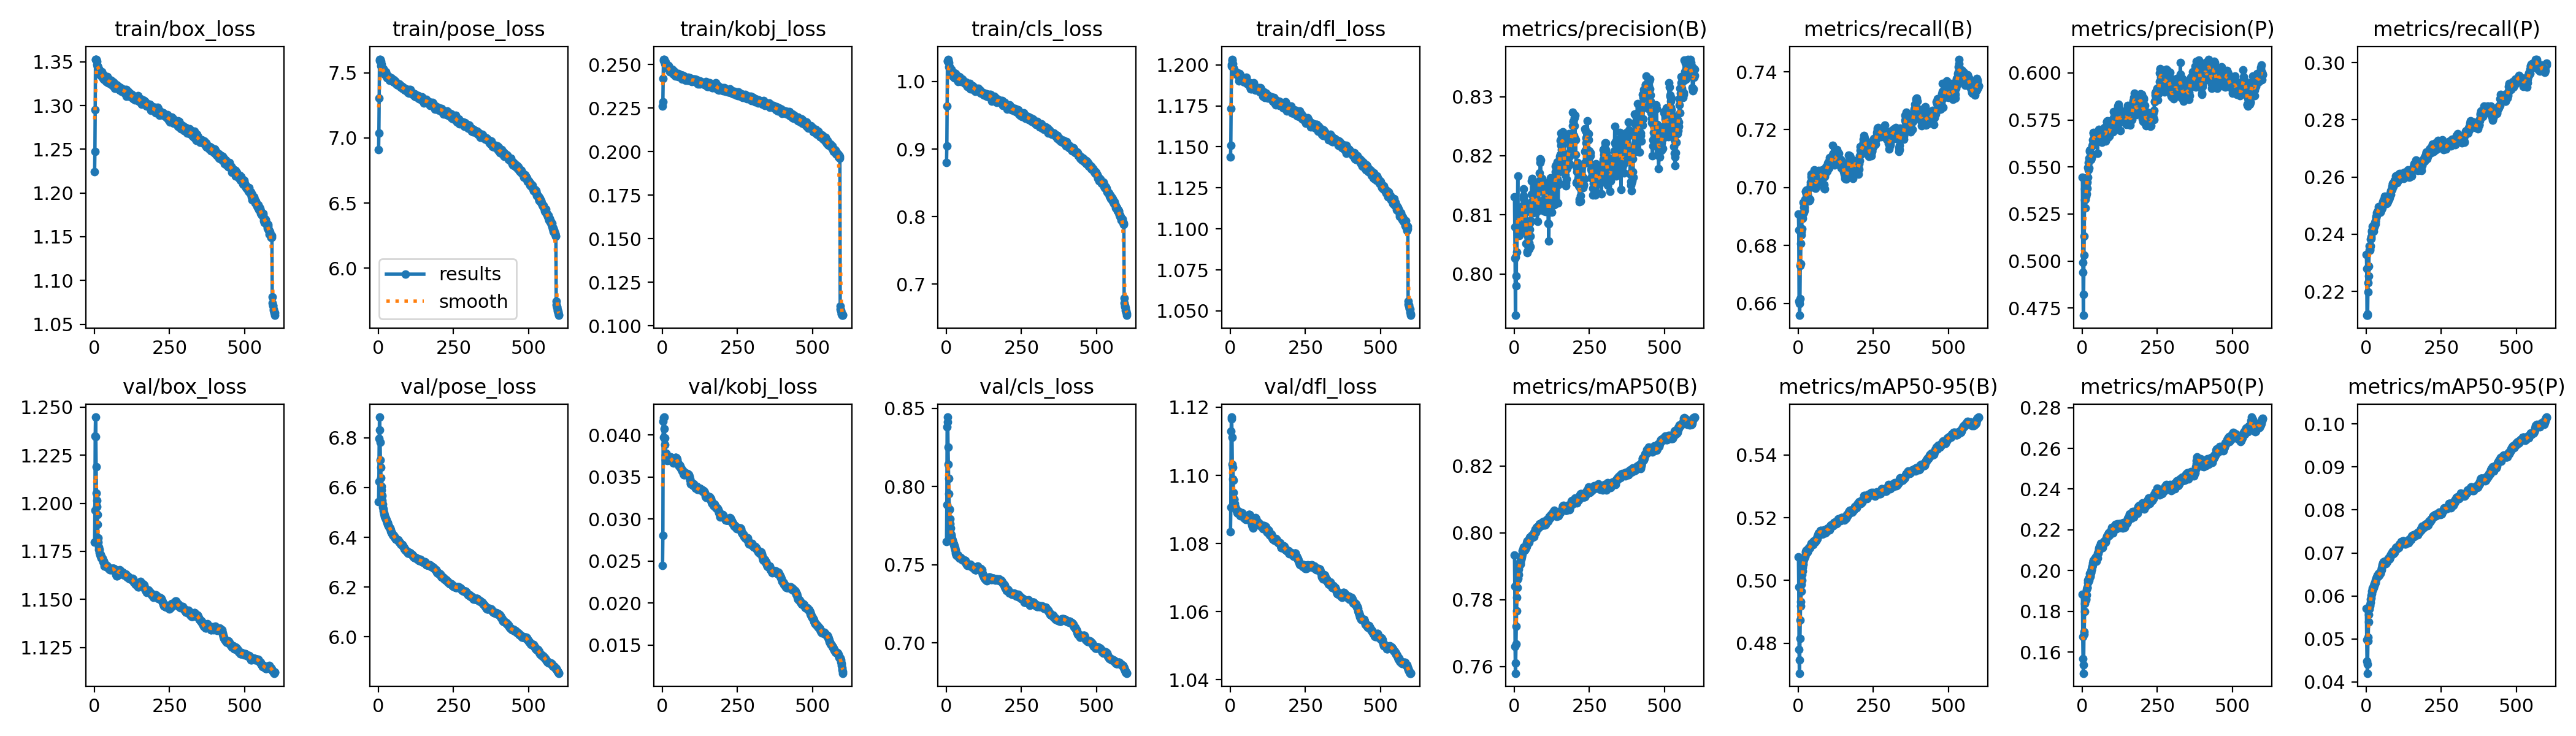

Values plotted in this chart, from the file beside it:
epoch, train/box_loss, train/pose_loss, train/kobj_loss, train/cls_loss, train/dfl_loss, metrics/precision(B), metrics/recall(B), metrics/mAP50(B), metrics/mAP50-95(B), metrics/precision(P), metrics/recall(P), metrics/mAP50(P), metrics/mAP50-95(P), val/box_loss, val/pose_loss, val/kobj_loss, val/cls_loss, val/dfl_loss, lr/pg0, lr/pg1, lr/pg2
1, 1.224, 6.909, 0.2261, 0.8805, 1.144, 0.813, 0.6908, 0.7933, 0.5076, 0.5445, 0.2329, 0.1883, 0.05705, 1.18, 6.544, 0.02446, 0.7646, 1.083, 0.003332, 0.003332, 0.003332
2, 1.248, 7.039, 0.2284, 0.9045, 1.151, 0.808, 0.6854, 0.784, 0.498, 0.4992, 0.2279, 0.1676, 0.04977, 1.196, 6.625, 0.02805, 0.7882, 1.091, 0.006655, 0.006655, 0.006655
3, 1.295, 7.304, 0.2419, 0.9638, 1.173, 0.8026, 0.6609, 0.766, 0.478, 0.4939, 0.2116, 0.1567, 0.04484, 1.235, 6.798, 0.04164, 0.8382, 1.113, 0.009966, 0.009966, 0.009966
4, 1.353, 7.592, 0.2523, 1.03, 1.199, 0.793, 0.6599, 0.758, 0.4704, 0.4711, 0.2122, 0.1497, 0.04204, 1.245, 6.884, 0.04207, 0.8444, 1.117, 0.00995, 0.00995, 0.00995
5, 1.353, 7.604, 0.253, 1.03, 1.2, 0.8029, 0.6559, 0.7611, 0.4746, 0.4823, 0.2116, 0.1538, 0.04407, 1.234, 6.831, 0.03969, 0.8413, 1.117, 0.009934, 0.009934, 0.009934
6, 1.352, 7.605, 0.253, 1.033, 1.203, 0.7997, 0.6615, 0.7667, 0.4815, 0.5031, 0.2199, 0.1689, 0.04957, 1.219, 6.783, 0.04213, 0.825, 1.111, 0.009917, 0.009917, 0.009917
7, 1.353, 7.588, 0.2526, 1.031, 1.202, 0.798, 0.6731, 0.7721, 0.4875, 0.5131, 0.2231, 0.1699, 0.05034, 1.205, 6.711, 0.04073, 0.8141, 1.103, 0.009901, 0.009901, 0.009901
8, 1.351, 7.589, 0.2515, 1.028, 1.201, 0.8079, 0.6738, 0.7766, 0.492, 0.5382, 0.2253, 0.18, 0.05391, 1.202, 6.683, 0.03963, 0.8053, 1.099, 0.009884, 0.009884, 0.009884
9, 1.347, 7.558, 0.2504, 1.022, 1.199, 0.8037, 0.6808, 0.7806, 0.4933, 0.5326, 0.2288, 0.184, 0.05572, 1.198, 6.64, 0.03888, 0.7955, 1.102, 0.009868, 0.009868, 0.009868
10, 1.345, 7.563, 0.2515, 1.022, 1.198, 0.809, 0.6847, 0.7835, 0.4966, 0.5328, 0.2345, 0.1873, 0.05692, 1.194, 6.604, 0.03759, 0.7853, 1.099, 0.009851, 0.009851, 0.009851
11, 1.345, 7.547, 0.2504, 1.022, 1.198, 0.8109, 0.6837, 0.7861, 0.4987, 0.5283, 0.2358, 0.1874, 0.05749, 1.189, 6.59, 0.03704, 0.7856, 1.095, 0.009835, 0.009835, 0.009835
12, 1.343, 7.537, 0.2493, 1.017, 1.197, 0.8166, 0.6857, 0.7864, 0.5001, 0.5345, 0.2349, 0.1858, 0.05772, 1.182, 6.567, 0.0377, 0.7792, 1.093, 0.009819, 0.009819, 0.009819
13, 1.344, 7.529, 0.2487, 1.017, 1.196, 0.8106, 0.6907, 0.7881, 0.5018, 0.5389, 0.2345, 0.1863, 0.05802, 1.18, 6.549, 0.0378, 0.7763, 1.093, 0.009802, 0.009802, 0.009802
14, 1.339, 7.512, 0.2502, 1.016, 1.196, 0.8087, 0.6893, 0.7874, 0.503, 0.5359, 0.2358, 0.1882, 0.05856, 1.177, 6.533, 0.03766, 0.7735, 1.092, 0.009786, 0.009786, 0.009786
15, 1.342, 7.527, 0.2489, 1.018, 1.196, 0.8113, 0.6911, 0.7892, 0.5042, 0.5413, 0.2383, 0.1909, 0.05923, 1.176, 6.52, 0.03718, 0.7698, 1.091, 0.009769, 0.009769, 0.009769
16, 1.34, 7.53, 0.2485, 1.018, 1.196, 0.8066, 0.6949, 0.7902, 0.5052, 0.5418, 0.2384, 0.1918, 0.05953, 1.176, 6.513, 0.03692, 0.7692, 1.091, 0.009753, 0.009753, 0.009753
17, 1.341, 7.53, 0.2484, 1.014, 1.196, 0.8095, 0.6911, 0.7906, 0.506, 0.5386, 0.2392, 0.1916, 0.06012, 1.174, 6.505, 0.03701, 0.7682, 1.091, 0.009736, 0.009736, 0.009736
18, 1.335, 7.504, 0.2478, 1.01, 1.195, 0.8077, 0.6916, 0.7906, 0.5067, 0.5446, 0.2412, 0.1941, 0.06051, 1.173, 6.499, 0.03711, 0.7668, 1.09, 0.00972, 0.00972, 0.00972
19, 1.338, 7.495, 0.2476, 1.012, 1.195, 0.8072, 0.6932, 0.7914, 0.507, 0.5498, 0.2409, 0.1953, 0.06109, 1.173, 6.494, 0.03723, 0.766, 1.09, 0.009703, 0.009703, 0.009703
20, 1.336, 7.509, 0.2492, 1.011, 1.194, 0.8107, 0.6922, 0.7906, 0.5072, 0.5485, 0.2408, 0.1948, 0.06123, 1.173, 6.489, 0.03724, 0.7655, 1.09, 0.009687, 0.009687, 0.009687
21, 1.335, 7.492, 0.248, 1.01, 1.195, 0.8069, 0.6933, 0.7912, 0.5074, 0.5524, 0.2427, 0.1959, 0.06174, 1.173, 6.485, 0.0373, 0.765, 1.09, 0.00967, 0.00967, 0.00967
22, 1.337, 7.493, 0.247, 1.007, 1.194, 0.8087, 0.6957, 0.792, 0.5077, 0.5547, 0.2411, 0.1952, 0.0617, 1.172, 6.48, 0.03731, 0.7642, 1.089, 0.009654, 0.009654, 0.009654
23, 1.334, 7.497, 0.2475, 1.013, 1.195, 0.81, 0.6959, 0.7923, 0.5077, 0.5495, 0.2424, 0.1966, 0.0617, 1.171, 6.479, 0.0373, 0.764, 1.089, 0.009637, 0.009637, 0.009637
24, 1.339, 7.511, 0.2467, 1.012, 1.195, 0.8072, 0.6986, 0.7932, 0.5089, 0.5584, 0.2411, 0.1972, 0.06191, 1.171, 6.476, 0.03728, 0.7633, 1.089, 0.009621, 0.009621, 0.009621
25, 1.336, 7.481, 0.2458, 1.01, 1.194, 0.8077, 0.6987, 0.7928, 0.5092, 0.5587, 0.2424, 0.1986, 0.06233, 1.171, 6.474, 0.03725, 0.7627, 1.089, 0.009604, 0.009604, 0.009604
26, 1.335, 7.483, 0.2462, 1.012, 1.194, 0.8095, 0.6992, 0.7936, 0.5094, 0.5546, 0.2425, 0.1972, 0.06238, 1.171, 6.469, 0.03738, 0.7619, 1.089, 0.009588, 0.009588, 0.009588
27, 1.332, 7.47, 0.2463, 1.006, 1.193, 0.8096, 0.6978, 0.7946, 0.5096, 0.5553, 0.2434, 0.1978, 0.06279, 1.171, 6.466, 0.03737, 0.7614, 1.089, 0.009571, 0.009571, 0.009571
28, 1.333, 7.472, 0.2465, 1.008, 1.193, 0.8114, 0.6981, 0.7951, 0.5089, 0.554, 0.2432, 0.1988, 0.0628, 1.17, 6.463, 0.03731, 0.7609, 1.089, 0.009555, 0.009555, 0.009555
29, 1.331, 7.463, 0.2459, 1.008, 1.19, 0.8116, 0.6973, 0.7946, 0.509, 0.5541, 0.244, 0.1992, 0.06313, 1.169, 6.459, 0.03725, 0.7598, 1.089, 0.009538, 0.009538, 0.009538
30, 1.33, 7.465, 0.2464, 1.008, 1.191, 0.8127, 0.6977, 0.7948, 0.5091, 0.555, 0.2445, 0.2004, 0.0631, 1.17, 6.459, 0.03711, 0.7591, 1.089, 0.009522, 0.009522, 0.009522
31, 1.335, 7.479, 0.2458, 1.012, 1.195, 0.8144, 0.6952, 0.7954, 0.5094, 0.5568, 0.2436, 0.2003, 0.06338, 1.17, 6.456, 0.03693, 0.7586, 1.089, 0.009505, 0.009505, 0.009505
32, 1.33, 7.462, 0.2458, 1.006, 1.193, 0.8132, 0.6962, 0.7957, 0.5094, 0.5566, 0.2448, 0.2008, 0.06361, 1.169, 6.453, 0.03692, 0.7574, 1.089, 0.009489, 0.009489, 0.009489
33, 1.329, 7.469, 0.2473, 1.01, 1.193, 0.8119, 0.6967, 0.7954, 0.5097, 0.5559, 0.2461, 0.2018, 0.0639, 1.168, 6.449, 0.03701, 0.7567, 1.088, 0.009472, 0.009472, 0.009472
34, 1.332, 7.467, 0.2467, 1.006, 1.194, 0.8111, 0.6959, 0.7954, 0.51, 0.561, 0.2458, 0.2019, 0.06406, 1.167, 6.447, 0.03702, 0.756, 1.088, 0.009456, 0.009456, 0.009456
35, 1.331, 7.469, 0.2446, 1.004, 1.19, 0.8104, 0.6965, 0.7947, 0.5104, 0.5622, 0.2467, 0.2028, 0.06418, 1.167, 6.445, 0.03685, 0.7557, 1.089, 0.009439, 0.009439, 0.009439
36, 1.329, 7.468, 0.2457, 1.006, 1.192, 0.8103, 0.6961, 0.7952, 0.5102, 0.5645, 0.2475, 0.2037, 0.06435, 1.167, 6.441, 0.03673, 0.7561, 1.089, 0.009423, 0.009423, 0.009423
37, 1.329, 7.442, 0.2444, 1.004, 1.19, 0.8121, 0.6955, 0.7952, 0.5102, 0.568, 0.2475, 0.2048, 0.06478, 1.168, 6.44, 0.03664, 0.7562, 1.089, 0.009406, 0.009406, 0.009406
38, 1.331, 7.469, 0.2455, 1.006, 1.192, 0.8106, 0.6956, 0.7952, 0.5103, 0.5684, 0.2478, 0.205, 0.06468, 1.168, 6.439, 0.0368, 0.7562, 1.089, 0.00939, 0.00939, 0.00939
39, 1.33, 7.455, 0.245, 1.003, 1.191, 0.8085, 0.6959, 0.7955, 0.5105, 0.5674, 0.2474, 0.2052, 0.06455, 1.168, 6.438, 0.03693, 0.7563, 1.089, 0.009373, 0.009373, 0.009373
40, 1.327, 7.457, 0.246, 1, 1.191, 0.8052, 0.7001, 0.7958, 0.5109, 0.5674, 0.248, 0.2047, 0.06471, 1.168, 6.434, 0.03708, 0.756, 1.089, 0.009357, 0.009357, 0.009357
41, 1.329, 7.451, 0.2453, 1.004, 1.192, 0.8052, 0.7019, 0.796, 0.5109, 0.5631, 0.2487, 0.2046, 0.06471, 1.167, 6.43, 0.03713, 0.7552, 1.088, 0.00934, 0.00934, 0.00934
42, 1.331, 7.444, 0.244, 1.004, 1.191, 0.809, 0.701, 0.797, 0.5111, 0.5657, 0.2495, 0.2059, 0.06518, 1.167, 6.425, 0.03728, 0.7549, 1.088, 0.009324, 0.009324, 0.009324
43, 1.333, 7.461, 0.2445, 1.007, 1.192, 0.8039, 0.7038, 0.7975, 0.5116, 0.5639, 0.2481, 0.2052, 0.06493, 1.167, 6.421, 0.03728, 0.7544, 1.088, 0.009307, 0.009307, 0.009307
44, 1.329, 7.448, 0.2435, 1.004, 1.19, 0.8036, 0.7046, 0.7975, 0.5119, 0.5629, 0.2486, 0.2052, 0.06485, 1.167, 6.419, 0.03734, 0.7546, 1.088, 0.009291, 0.009291, 0.009291
45, 1.326, 7.438, 0.2447, 1.003, 1.19, 0.8055, 0.7031, 0.7971, 0.512, 0.5656, 0.2495, 0.2063, 0.06521, 1.167, 6.417, 0.03729, 0.7544, 1.088, 0.009274, 0.009274, 0.009274
46, 1.329, 7.454, 0.2452, 1.006, 1.192, 0.8065, 0.7034, 0.7972, 0.5115, 0.5643, 0.2495, 0.2069, 0.0653, 1.167, 6.414, 0.0373, 0.7544, 1.087, 0.009258, 0.009258, 0.009258
47, 1.328, 7.44, 0.2436, 1.003, 1.19, 0.805, 0.7048, 0.797, 0.5113, 0.5662, 0.2477, 0.2045, 0.06526, 1.166, 6.413, 0.03725, 0.7547, 1.087, 0.009241, 0.009241, 0.009241
48, 1.327, 7.436, 0.2444, 1.002, 1.19, 0.8045, 0.7045, 0.7971, 0.5116, 0.5642, 0.2485, 0.2054, 0.06537, 1.166, 6.41, 0.03725, 0.7546, 1.087, 0.009225, 0.009225, 0.009225
49, 1.327, 7.443, 0.2442, 1.002, 1.19, 0.8043, 0.7045, 0.7972, 0.5113, 0.5664, 0.2485, 0.2061, 0.06576, 1.166, 6.408, 0.03707, 0.7542, 1.087, 0.009208, 0.009208, 0.009208
50, 1.328, 7.431, 0.2432, 0.9996, 1.189, 0.8053, 0.7047, 0.7978, 0.5117, 0.5641, 0.2483, 0.2066, 0.06595, 1.166, 6.408, 0.03681, 0.7538, 1.088, 0.009192, 0.009192, 0.009192
51, 1.327, 7.43, 0.2443, 1.002, 1.19, 0.8086, 0.7035, 0.7981, 0.5121, 0.5572, 0.2487, 0.2063, 0.06606, 1.166, 6.407, 0.03672, 0.7534, 1.087, 0.009175, 0.009175, 0.009175
52, 1.329, 7.447, 0.2434, 1.002, 1.191, 0.8076, 0.7047, 0.7986, 0.5125, 0.5637, 0.2495, 0.2087, 0.06653, 1.165, 6.405, 0.03658, 0.7533, 1.087, 0.009158, 0.009158, 0.009158
53, 1.328, 7.428, 0.2431, 1.001, 1.19, 0.8046, 0.7061, 0.7986, 0.5123, 0.5676, 0.2493, 0.2086, 0.0669, 1.165, 6.402, 0.03655, 0.7534, 1.087, 0.009142, 0.009142, 0.009142
54, 1.324, 7.439, 0.2448, 1.003, 1.192, 0.8064, 0.7039, 0.7986, 0.5125, 0.5667, 0.2502, 0.2091, 0.06725, 1.166, 6.401, 0.03649, 0.753, 1.088, 0.009125, 0.009125, 0.009125
55, 1.328, 7.439, 0.2436, 1.001, 1.189, 0.809, 0.7029, 0.7985, 0.5124, 0.5654, 0.2512, 0.2102, 0.06734, 1.166, 6.399, 0.03634, 0.753, 1.087, 0.009109, 0.009109, 0.009109
56, 1.324, 7.43, 0.244, 1, 1.189, 0.8116, 0.7013, 0.7984, 0.5123, 0.57, 0.2514, 0.2109, 0.06765, 1.166, 6.397, 0.0363, 0.7532, 1.087, 0.009092, 0.009092, 0.009092
57, 1.325, 7.431, 0.2432, 0.999, 1.188, 0.8135, 0.7012, 0.7993, 0.5123, 0.5659, 0.2516, 0.2119, 0.06777, 1.165, 6.395, 0.03634, 0.7531, 1.087, 0.009076, 0.009076, 0.009076
58, 1.328, 7.427, 0.2436, 0.9996, 1.189, 0.8158, 0.6997, 0.7988, 0.5126, 0.5659, 0.252, 0.2116, 0.06797, 1.166, 6.393, 0.03641, 0.7528, 1.088, 0.009059, 0.009059, 0.009059
59, 1.327, 7.423, 0.243, 0.9987, 1.188, 0.8162, 0.7004, 0.7991, 0.5129, 0.5636, 0.2517, 0.2106, 0.06779, 1.166, 6.392, 0.03632, 0.7526, 1.088, 0.009043, 0.009043, 0.009043
60, 1.323, 7.415, 0.2442, 1, 1.189, 0.8123, 0.7029, 0.7988, 0.5131, 0.5653, 0.2509, 0.2112, 0.06785, 1.166, 6.392, 0.03624, 0.7531, 1.088, 0.009026, 0.009026, 0.009026
... 540 more rows
